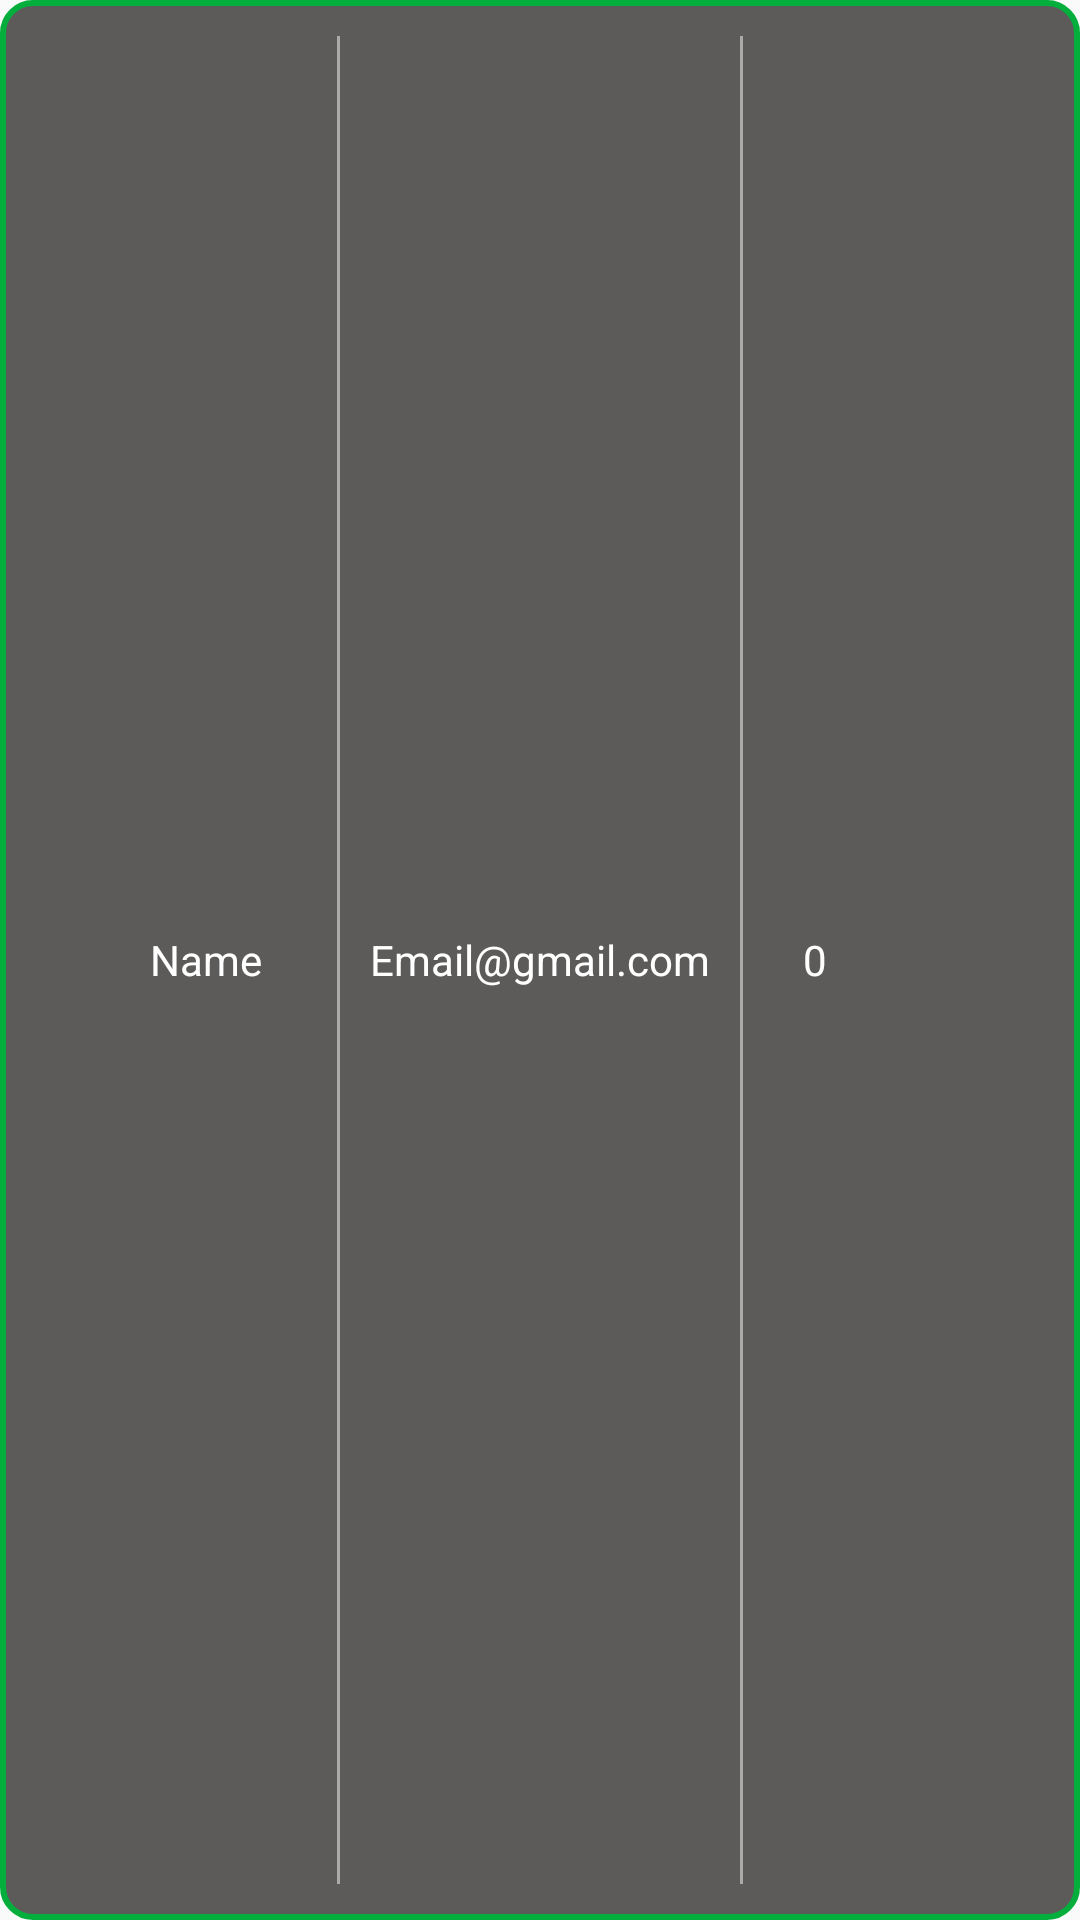

Produce the Android XML layout that renders to this screen, including the resource entries it uses.
<!-- AndroidManifest.xml: application theme AppTheme -->
<!-- res/layout/flight_row.xml -->
<?xml version="1.0" encoding="utf-8"?>

<RelativeLayout xmlns:android="http://schemas.android.com/apk/res/android"
    android:layout_width="match_parent"
    android:padding="12dp"
    android:layout_marginTop="10dp"
    android:layout_marginBottom="10dp"
    android:layout_height="70dp"
    android:background="@drawable/dialog_background">

    <TextView
        android:id="@+id/tvName"
        android:layout_width="wrap_content"
        android:layout_height="wrap_content"
        android:layout_centerVertical="true"
        android:layout_toLeftOf="@+id/divier1"
        android:text="Name"
        android:textColor="@color/white"
        android:textSize="14sp" />

    <View
        android:id="@+id/divier1"
        android:layout_width="1dp"
        android:layout_height="match_parent"
        android:layout_marginLeft="25dp"
        android:layout_marginRight="5dp"
        android:layout_toLeftOf="@+id/tvEmail"

        android:background="@android:color/darker_gray" />

    <TextView
        android:id="@+id/tvEmail"
        android:layout_width="wrap_content"
        android:layout_height="wrap_content"
        android:layout_centerInParent="true"
        android:layout_marginLeft="5dp"
        android:layout_marginRight="5dp"
        android:text="Email@gmail.com"
        android:textColor="@color/white"
        android:textSize="14sp" />

    <View
        android:id="@+id/divier2"
        android:layout_width="1dp"
        android:layout_height="match_parent"
        android:layout_marginLeft="5dp"
        android:layout_marginRight="5dp"
        android:layout_toRightOf="@+id/tvEmail"
        android:background="@android:color/darker_gray" />

    <TextView
        android:id="@+id/tvPic"
        android:layout_width="wrap_content"
        android:layout_height="wrap_content"
        android:layout_centerVertical="true"
        android:layout_marginLeft="15dp"
        android:layout_toRightOf="@+id/divier2"
        android:text="0"
        android:textColor="@color/white"
        android:textSize="14sp" />

</RelativeLayout>
<!-- resources referenced by this layout -->
<resources>
  <!-- drawable dialog_background (drawable) -->
  <?xml version="1.0" encoding="utf-8"?>
  
  <selector xmlns:android="http://schemas.android.com/apk/res/android">
      <item android:state_pressed="false">
          <shape android:shape="rectangle">
  
              <solid android:color="#5C5B5A" />
              <stroke android:width="2dip" android:color="#03ae3c" />
              <padding android:bottom="4dp" android:left="4dp" android:right="4dp" android:top="4dp" />
              <corners android:bottomLeftRadius="10dp" android:bottomRightRadius="10dp" android:topLeftRadius="10dp" android:topRightRadius="10dp" />
          </shape>
      </item>
  </selector>
  <style name="AppTheme" parent="Base.Theme.AppCompat.Light.DarkActionBar">
          
          <item name="colorPrimary">@color/colorPrimary</item>
          <item name="colorPrimaryDark">@color/colorPrimaryDark</item>
          <item name="colorAccent">@color/colorAccent</item>
      </style>
  <color name="colorPrimary">#3F51B5</color>
  <color name="colorPrimaryDark">#303F9F</color>
  <!-- not gathered from this repository: default colours our renderer supplied (Android Studio template values) -->
  <color name="white">#FFFFFFFF</color>
  <color name="colorAccent">#FF03DAC5</color>
</resources>
